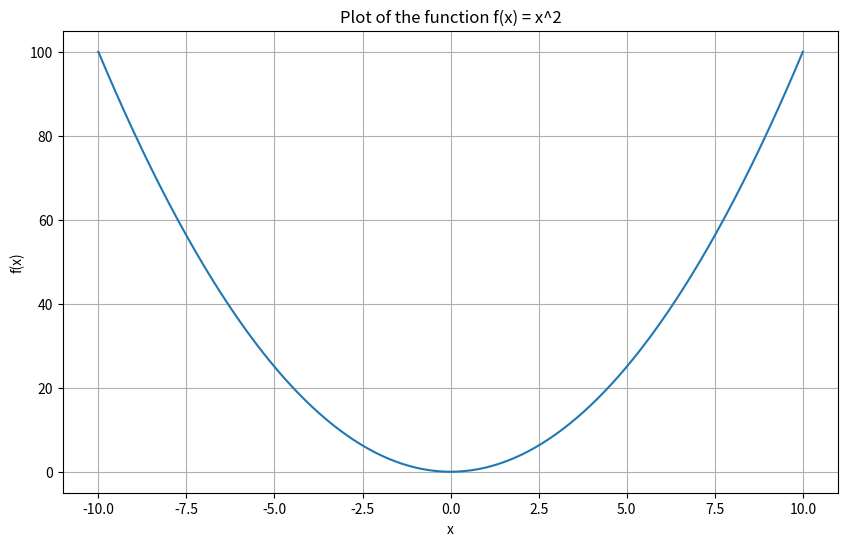

Write the Python code that produced this figure.
def f(x):
    """
    This function takes a number x, multiplies it by 2 and adds 3.

    Parameters:
    x (float): A number

    Returns:
    float: The result of the function
    """
    return 2*x + 3

# Test the function with some values
print(f(0))  # Expected output: 3
print(f(1))  # Expected output: 5
print(f(2))  # Expected output: 7

import math

def g(x):
    """
    This function takes a number x and returns its square root.

    Parameters:
    x (float): A non-negative number

    Returns:
    float: The square root of x
    """
    if x < 0:
        raise ValueError('Cannot calculate the square root of a negative number')
    return math.sqrt(x)

# Test the function with some values
print(g(0))  # Expected output: 0.0
print(g(1))  # Expected output: 1.0
print(g(4))  # Expected output: 2.0

import matplotlib.pyplot as plt
import numpy as np

def h(x):
    """
    This function takes a number x and returns its square.

    Parameters:
    x (float): A number

    Returns:
    float: The square of x
    """
    return x**2

# Generate an array of x values from -10 to 10
x_values = np.linspace(-10, 10, 400)
y_values = h(x_values)

# Create the plot
plt.figure(figsize=(10, 6))
plt.plot(x_values, y_values)
plt.title('Plot of the function f(x) = x^2')
plt.xlabel('x')
plt.ylabel('f(x)')
plt.grid(True)
plt.show()